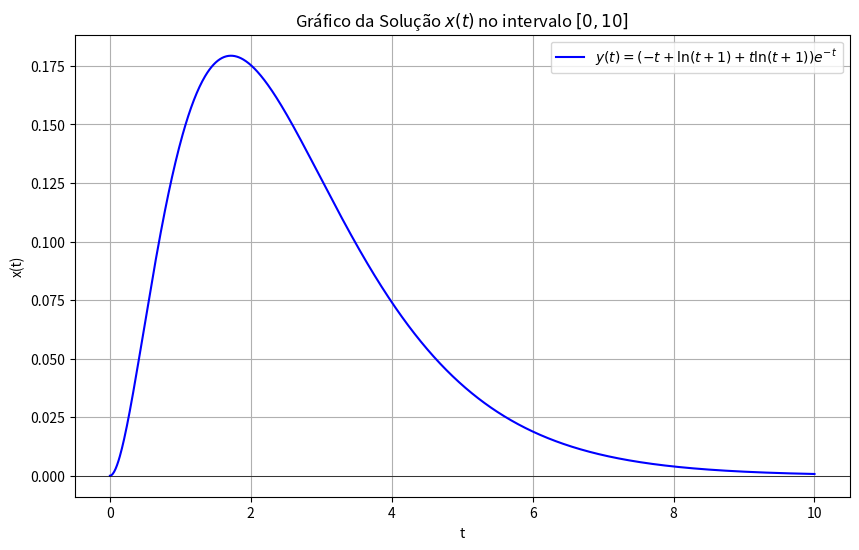

Recreate this plot in Python.
import numpy as np
import matplotlib.pyplot as plt

# Define a função
def y(t):
    return (-t + np.log(t + 1) + t * np.log(t + 1)) * np.exp(-t)

# Intervalo de tempo de 0 a 10 (com 1000 pontos para suavidade)
t = np.linspace(0.001, 10, 1000)  # começa em 0.001 para evitar log(0)

# Calcula y(t)
yt = y(t)

# Plota o gráfico
plt.figure(figsize=(10, 6))
plt.plot(t, yt, label=r'$y(t) = (-t + \ln(t+1) + t\ln(t+1)) e^{-t}$', color='blue')
plt.title('Gráfico da Solução $x(t)$ no intervalo $[0, 10]$')
plt.xlabel('t')
plt.ylabel('x(t)')
plt.grid(True)
plt.legend()
plt.axhline(0, color='black', linewidth=0.5)
plt.show()
